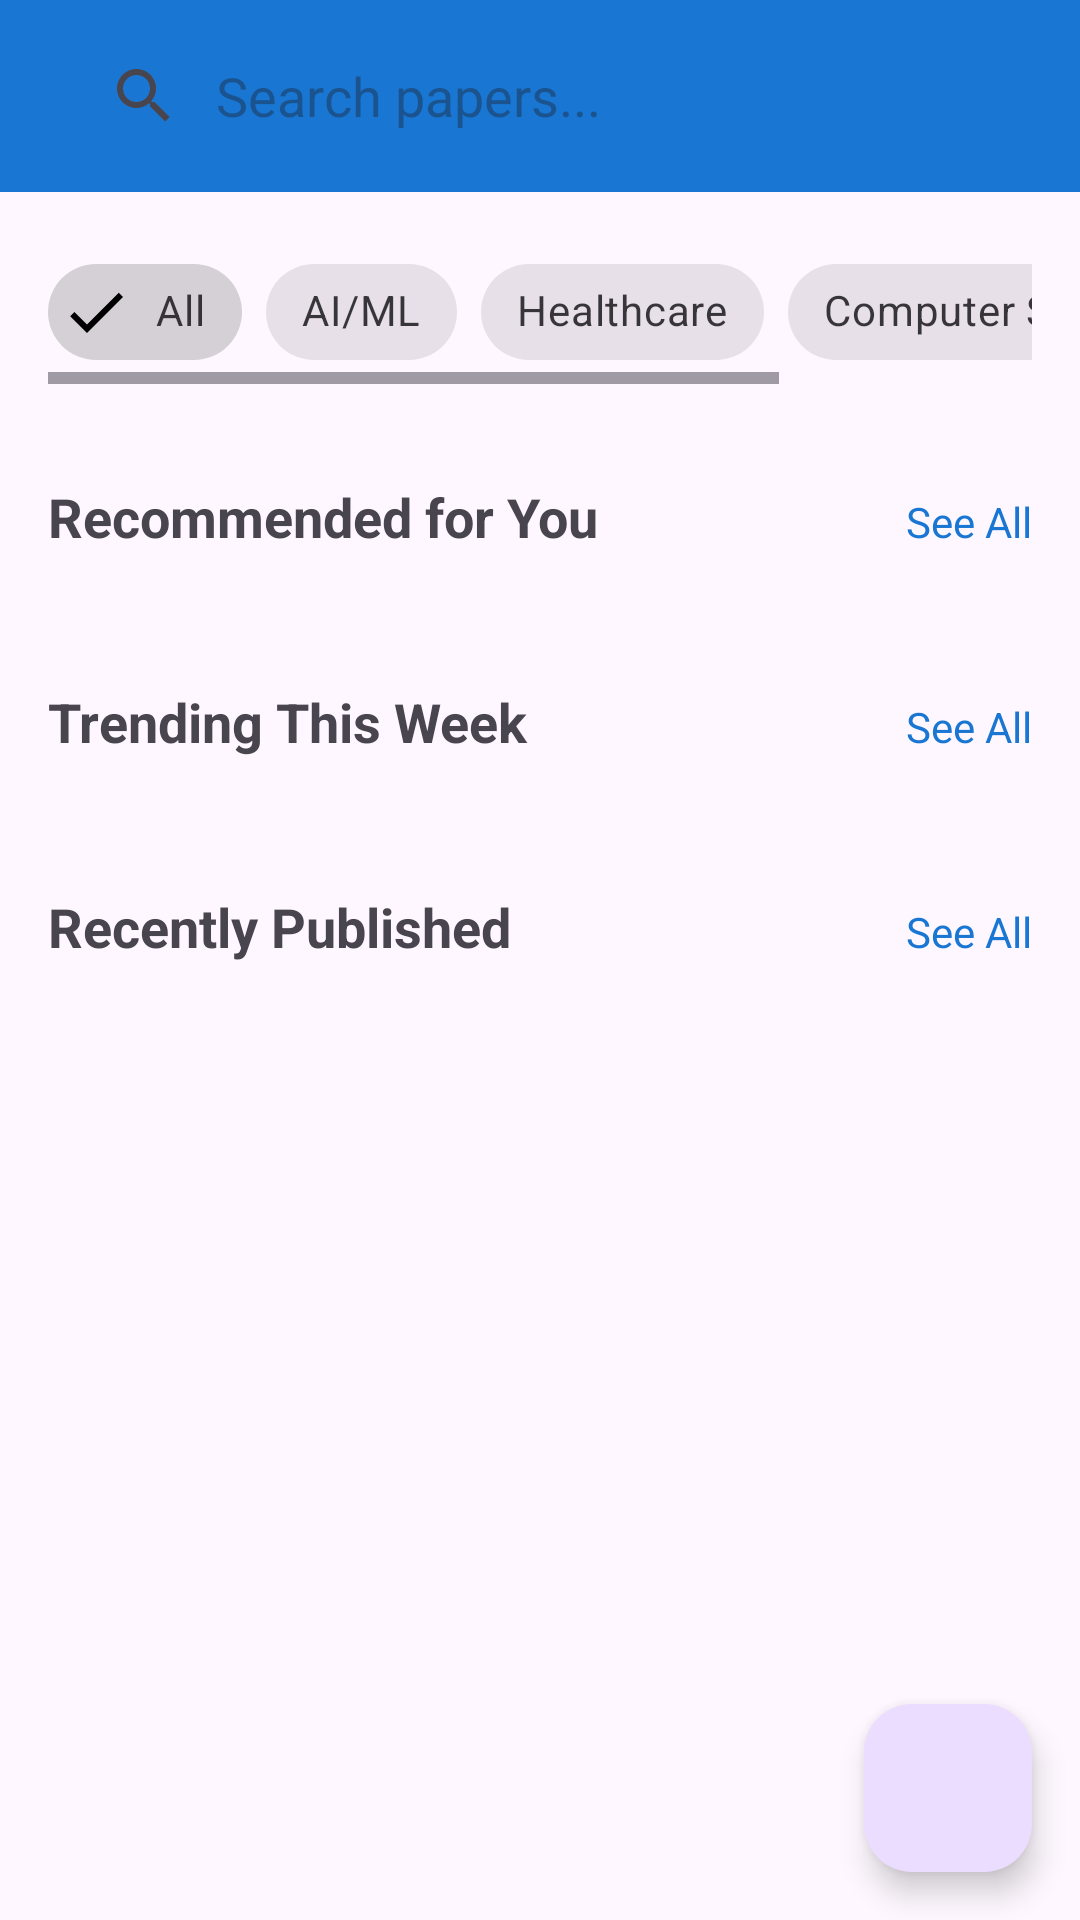

Here is an Android app screen rendered from its layout file. Give the layout XML and the strings, colors and styles it references.
<!-- AndroidManifest.xml: application theme Theme.LabVerse -->
<!-- res/layout/fragment_discover.xml -->
<?xml version="1.0" encoding="utf-8"?>
<androidx.coordinatorlayout.widget.CoordinatorLayout xmlns:android="http://schemas.android.com/apk/res/android"
    xmlns:app="http://schemas.android.com/apk/res-auto"
    android:layout_width="match_parent"
    android:layout_height="match_parent">

    <com.google.android.material.appbar.AppBarLayout
        android:id="@+id/app_bar_layout"
        android:layout_width="match_parent"
        android:layout_height="wrap_content">

        <androidx.appcompat.widget.Toolbar
            android:id="@+id/toolbar"
            android:layout_width="match_parent"
            android:layout_height="?attr/actionBarSize"
            android:background="?attr/colorPrimary"
            app:title="Discover"
            app:popupTheme="@style/ThemeOverlay.AppCompat.Light">

            <androidx.appcompat.widget.SearchView
                android:id="@+id/search_view"
                android:layout_width="match_parent"
                android:layout_height="wrap_content"
                android:layout_marginEnd="16dp"
                app:iconifiedByDefault="false"
                app:queryBackground="@android:color/transparent"
                app:queryHint="Search papers..." />

        </androidx.appcompat.widget.Toolbar>

    </com.google.android.material.appbar.AppBarLayout>

    <androidx.core.widget.NestedScrollView
        android:layout_width="match_parent"
        android:layout_height="match_parent"
        app:layout_behavior="@string/appbar_scrolling_view_behavior">

        <LinearLayout
            android:layout_width="match_parent"
            android:layout_height="wrap_content"
            android:orientation="vertical">

            
            <HorizontalScrollView
                android:layout_width="match_parent"
                android:layout_height="wrap_content"
                android:padding="16dp">

                <com.google.android.material.chip.ChipGroup
                    android:id="@+id/chip_group_filters"
                    android:layout_width="wrap_content"
                    android:layout_height="wrap_content"
                    app:singleSelection="false">

                    <com.google.android.material.chip.Chip
                        android:id="@+id/chip_all"
                        style="@style/Widget.MaterialComponents.Chip.Filter"
                        android:layout_width="wrap_content"
                        android:layout_height="wrap_content"
                        android:text="All"
                        android:checked="true" />

                    <com.google.android.material.chip.Chip
                        android:id="@+id/chip_ai"
                        style="@style/Widget.MaterialComponents.Chip.Filter"
                        android:layout_width="wrap_content"
                        android:layout_height="wrap_content"
                        android:text="AI/ML" />

                    <com.google.android.material.chip.Chip
                        android:id="@+id/chip_healthcare"
                        style="@style/Widget.MaterialComponents.Chip.Filter"
                        android:layout_width="wrap_content"
                        android:layout_height="wrap_content"
                        android:text="Healthcare" />

                    <com.google.android.material.chip.Chip
                        android:id="@+id/chip_cs"
                        style="@style/Widget.MaterialComponents.Chip.Filter"
                        android:layout_width="wrap_content"
                        android:layout_height="wrap_content"
                        android:text="Computer Science" />

                    <com.google.android.material.chip.Chip
                        android:id="@+id/chip_biology"
                        style="@style/Widget.MaterialComponents.Chip.Filter"
                        android:layout_width="wrap_content"
                        android:layout_height="wrap_content"
                        android:text="Biology" />

                </com.google.android.material.chip.ChipGroup>

            </HorizontalScrollView>

            
            <LinearLayout
                android:layout_width="match_parent"
                android:layout_height="wrap_content"
                android:orientation="vertical"
                android:padding="16dp">

                <LinearLayout
                    android:layout_width="match_parent"
                    android:layout_height="wrap_content"
                    android:orientation="horizontal">

                    <TextView
                        android:layout_width="0dp"
                        android:layout_height="wrap_content"
                        android:layout_weight="1"
                        android:text="Recommended for You"
                        android:textSize="18sp"
                        android:textStyle="bold" />

                    <TextView
                        android:id="@+id/tv_see_all_recommended"
                        android:layout_width="wrap_content"
                        android:layout_height="wrap_content"
                        android:text="See All"
                        android:textColor="?attr/colorPrimary"
                        android:textSize="14sp" />

                </LinearLayout>

                <androidx.recyclerview.widget.RecyclerView
                    android:id="@+id/recycler_view_recommended"
                    android:layout_width="match_parent"
                    android:layout_height="wrap_content"
                    android:layout_marginTop="12dp"
                    android:nestedScrollingEnabled="false" />

            </LinearLayout>

            
            <LinearLayout
                android:layout_width="match_parent"
                android:layout_height="wrap_content"
                android:orientation="vertical"
                android:padding="16dp">

                <LinearLayout
                    android:layout_width="match_parent"
                    android:layout_height="wrap_content"
                    android:orientation="horizontal">

                    <TextView
                        android:layout_width="0dp"
                        android:layout_height="wrap_content"
                        android:layout_weight="1"
                        android:text="Trending This Week"
                        android:textSize="18sp"
                        android:textStyle="bold" />

                    <TextView
                        android:id="@+id/tv_see_all_trending"
                        android:layout_width="wrap_content"
                        android:layout_height="wrap_content"
                        android:text="See All"
                        android:textColor="?attr/colorPrimary"
                        android:textSize="14sp" />

                </LinearLayout>

                <androidx.recyclerview.widget.RecyclerView
                    android:id="@+id/recycler_view_trending"
                    android:layout_width="match_parent"
                    android:layout_height="wrap_content"
                    android:layout_marginTop="12dp"
                    android:nestedScrollingEnabled="false" />

            </LinearLayout>

            
            <LinearLayout
                android:layout_width="match_parent"
                android:layout_height="wrap_content"
                android:orientation="vertical"
                android:padding="16dp">

                <LinearLayout
                    android:layout_width="match_parent"
                    android:layout_height="wrap_content"
                    android:orientation="horizontal">

                    <TextView
                        android:layout_width="0dp"
                        android:layout_height="wrap_content"
                        android:layout_weight="1"
                        android:text="Recently Published"
                        android:textSize="18sp"
                        android:textStyle="bold" />

                    <TextView
                        android:id="@+id/tv_see_all_recent"
                        android:layout_width="wrap_content"
                        android:layout_height="wrap_content"
                        android:text="See All"
                        android:textColor="?attr/colorPrimary"
                        android:textSize="14sp" />

                </LinearLayout>

                <androidx.recyclerview.widget.RecyclerView
                    android:id="@+id/recycler_view_recent"
                    android:layout_width="match_parent"
                    android:layout_height="wrap_content"
                    android:layout_marginTop="12dp"
                    android:nestedScrollingEnabled="false" />

            </LinearLayout>

        </LinearLayout>

    </androidx.core.widget.NestedScrollView>

    
    <com.google.android.material.floatingactionbutton.FloatingActionButton
        android:id="@+id/fab_filter"
        android:layout_width="wrap_content"
        android:layout_height="wrap_content"
        android:layout_gravity="bottom|end"
        android:layout_margin="16dp"
        android:contentDescription="Filter"
        app:srcCompat="@drawable/ic_filter" />

</androidx.coordinatorlayout.widget.CoordinatorLayout>
<!-- resources referenced by this layout -->
<resources>
  <style name="Theme.LabVerse" parent="Theme.Material3.DayNight">
          <item name="colorPrimary">@color/primary</item>
          <item name="colorPrimaryVariant">@color/primary_dark</item>
          <item name="colorOnPrimary">@color/white</item>
          <item name="colorSecondary">@color/accent</item>
          <item name="colorSecondaryVariant">@color/accent</item>
          <item name="colorOnSecondary">@color/white</item>
          <item name="android:statusBarColor" tools:targetApi="l">?attr/colorPrimaryVariant</item>
          <item name="android:navigationBarColor">?attr/colorPrimary</item>
          <item name="android:windowLightStatusBar" tools:targetApi="m">false</item>
      </style>
  <color name="primary">#1976D2</color>
  <color name="primary_dark">#1565C0</color>
  <color name="white">#FFFFFFFF</color>
  <color name="accent">#FF5722</color>
</resources>
